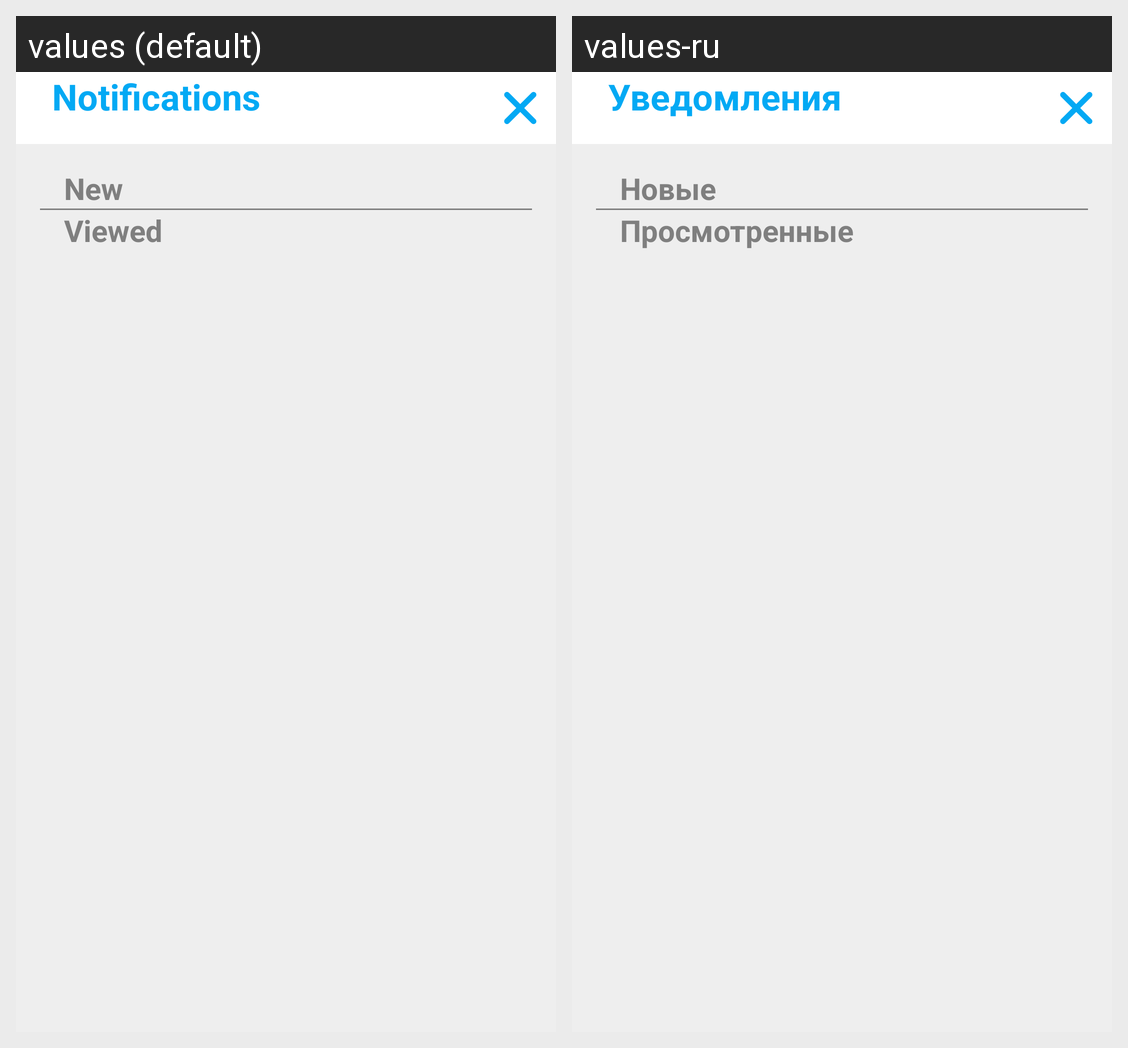

The same Android screen rendered under two of its app's locales, left to right. List the strings drawn on it with the default value and each locale's translation.
Android screen res/layout/activity_notifications.xml rendered under 2 locales, left to right: values (default), values-ru. Device: Nexus 5 (rendered at 1080×1920; each locale shown at half size, 540×960, under a caption strip naming it); theme Theme.Javary.
Strings drawn on this screen, with the default value and each locale's value (text and hints the layout hard-codes, and strings that could not be matched under every locale, appear in the picture but are not listed):

title_notifications
  values: Notifications
  values-ru: Уведомления

title_new
  values: New
  values-ru: Новые

title_viewed
  values: Viewed
  values-ru: Просмотренные
